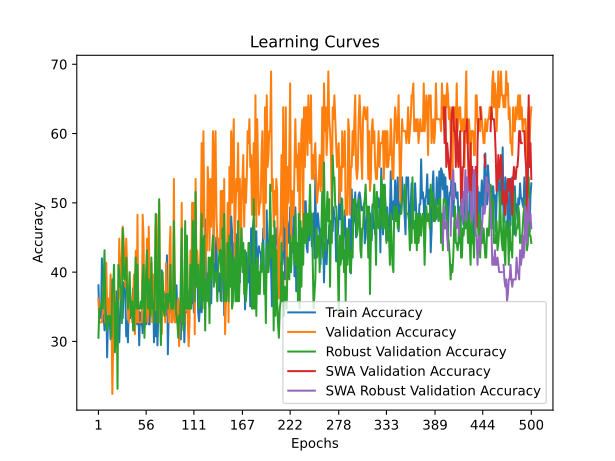

Values plotted in this chart, from the file beside it:
time; train_accuracy; train_loss; valid_accuracy; valid_loss; valid_accuracy_robust; valid_accuracy_swa; valid_accuracy_robust_swa
19,5375; 38,0952; 1,1817; 36,2069; 1,1062; 30,5263; 36,2069; 30,5263
42,2162; 33,3333; 1,1845; 32,7586; 1,1004; 34,7368; 32,7586; 34,7368
61,0955; 33,7662; 1,1105; 32,7586; 1,1518; 34,7368; 32,7586; 34,7368
91,3488; 33,3333; 1,1241; 32,7586; 1,1142; 34,7368; 32,7586; 34,7368
110,6073; 41,9913; 1,1012; 32,7586; 1,1073; 35,7895; 32,7586; 35,7895
137,7460; 32,9004; 1,1124; 34,4828; 1,1092; 34,7368; 34,4828; 34,7368
159,6362; 33,7662; 1,1137; 37,9310; 1,0926; 38,9474; 37,9310; 38,9474
178,7911; 31,6017; 1,1162; 39,6552; 1,0964; 43,1579; 39,6552; 43,1579
199,5403; 34,6320; 1,1015; 32,7586; 1,1202; 34,7368; 32,7586; 34,7368
220,1180; 36,7965; 1,1011; 41,3793; 1,0893; 32,6316; 41,3793; 32,6316
240,7427; 27,7056; 1,1232; 34,4828; 1,1093; 31,5789; 34,4828; 31,5789
264,5560; 33,3333; 1,1027; 36,2069; 1,1020; 33,6842; 36,2069; 33,6842
288,0991; 32,9004; 1,1131; 32,7586; 1,1311; 33,6842; 32,7586; 33,6842
310,3959; 32,9004; 1,1112; 34,4828; 1,1047; 32,6316; 34,4828; 32,6316
328,4354; 30,3030; 1,1332; 39,6552; 1,0966; 33,6842; 39,6552; 33,6842
348,6205; 32,9004; 1,1102; 34,4828; 1,1095; 30,5263; 34,4828; 30,5263
367,4246; 32,0346; 1,1185; 22,4138; 1,1070; 38,9474; 22,4138; 38,9474
395,2696; 31,6017; 1,1153; 29,3103; 1,1077; 37,8947; 29,3103; 37,8947
414,9619; 34,6320; 1,1191; 37,9310; 1,0937; 41,0526; 37,9310; 41,0526
442,6039; 29,8701; 1,1211; 36,2069; 1,1120; 28,4211; 36,2069; 28,4211
462,8548; 32,0346; 1,1183; 29,3103; 1,0952; 34,7368; 29,3103; 34,7368
484,9994; 37,2294; 1,1022; 29,3103; 1,1211; 35,7895; 29,3103; 35,7895
504,5177; 31,6017; 1,1173; 34,4828; 1,1018; 23,1579; 34,4828; 23,1579
524,0149; 32,0346; 1,1036; 36,2069; 1,0964; 41,0526; 36,2069; 41,0526
543,9277; 29,8701; 1,1046; 44,8276; 1,0971; 40,0000; 44,8276; 40,0000
563,6922; 34,1991; 1,0954; 36,2069; 1,0886; 37,8947; 36,2069; 37,8947
581,5748; 37,2294; 1,1013; 39,6552; 1,0898; 37,8947; 39,6552; 37,8947
602,6884; 36,3636; 1,1061; 43,1034; 1,0903; 32,6316; 43,1034; 32,6316
622,5730; 33,3333; 1,1117; 46,5517; 1,0784; 46,3158; 46,5517; 46,3158
639,8536; 38,5281; 1,1130; 44,8276; 1,0857; 41,0526; 44,8276; 41,0526
661,0413; 38,0952; 1,1009; 41,3793; 1,0870; 38,9474; 41,3793; 38,9474
680,6879; 36,7965; 1,0972; 37,9310; 1,0820; 38,9474; 37,9310; 38,9474
698,3756; 30,7359; 1,1152; 44,8276; 1,0864; 42,1053; 44,8276; 42,1053
716,5819; 32,9004; 1,1062; 41,3793; 1,0890; 36,8421; 41,3793; 36,8421
746,8723; 29,8701; 1,1154; 34,4828; 1,0968; 34,7368; 34,4828; 34,7368
765,4678; 35,9307; 1,0980; 32,7586; 1,0965; 36,8421; 32,7586; 36,8421
795,1148; 33,3333; 1,1014; 37,9310; 1,0828; 40,0000; 37,9310; 40,0000
813,9158; 35,0649; 1,1052; 34,4828; 1,0979; 34,7368; 34,4828; 34,7368
844,1263; 33,3333; 1,0936; 36,2069; 1,0913; 33,6842; 36,2069; 33,6842
862,8850; 35,9307; 1,0857; 32,7586; 1,1002; 35,7895; 32,7586; 35,7895
881,9797; 37,6623; 1,0908; 36,2069; 1,0803; 31,5789; 36,2069; 31,5789
901,9826; 32,4675; 1,1202; 39,6552; 1,1055; 31,5789; 39,6552; 31,5789
921,7335; 31,6017; 1,1129; 31,0345; 1,0925; 37,8947; 31,0345; 37,8947
940,1327; 33,3333; 1,0980; 43,1034; 1,0831; 42,1053; 43,1034; 42,1053
961,6902; 34,1991; 1,1064; 32,7586; 1,1216; 34,7368; 32,7586; 34,7368
982,0515; 32,4675; 1,1348; 48,2759; 1,0962; 41,0526; 48,2759; 41,0526
1000,9614; 35,4978; 1,1309; 32,7586; 1,1792; 34,7368; 32,7586; 34,7368
1021,0394; 29,4372; 1,1704; 32,7586; 1,1056; 34,7368; 32,7586; 34,7368
1039,2945; 34,1991; 1,1085; 32,7586; 1,1597; 34,7368; 32,7586; 34,7368
1059,7603; 32,4675; 1,1424; 32,7586; 1,1383; 35,7895; 32,7586; 35,7895
1077,9628; 32,9004; 1,1295; 32,7586; 1,1157; 34,7368; 32,7586; 34,7368
1097,7225; 31,1688; 1,1241; 48,2759; 1,0929; 38,9474; 48,2759; 38,9474
1119,3444; 34,1991; 1,1109; 44,8276; 1,0876; 41,0526; 44,8276; 41,0526
1138,4696; 32,0346; 1,1371; 34,4828; 1,0919; 30,5263; 34,4828; 30,5263
1160,0661; 32,9004; 1,1187; 32,7586; 1,0927; 35,7895; 32,7586; 35,7895
1180,1364; 32,4675; 1,1160; 36,2069; 1,0891; 40,0000; 36,2069; 40,0000
1201,5376; 35,0649; 1,0928; 44,8276; 1,0793; 43,1579; 44,8276; 43,1579
1221,6001; 36,7965; 1,1176; 32,7586; 1,1301; 34,7368; 32,7586; 34,7368
1250,4250; 32,4675; 1,1472; 46,5517; 1,0765; 38,9474; 46,5517; 38,9474
1268,5306; 32,4675; 1,1294; 37,9310; 1,0869; 34,7368; 37,9310; 34,7368
... 440 more rows
